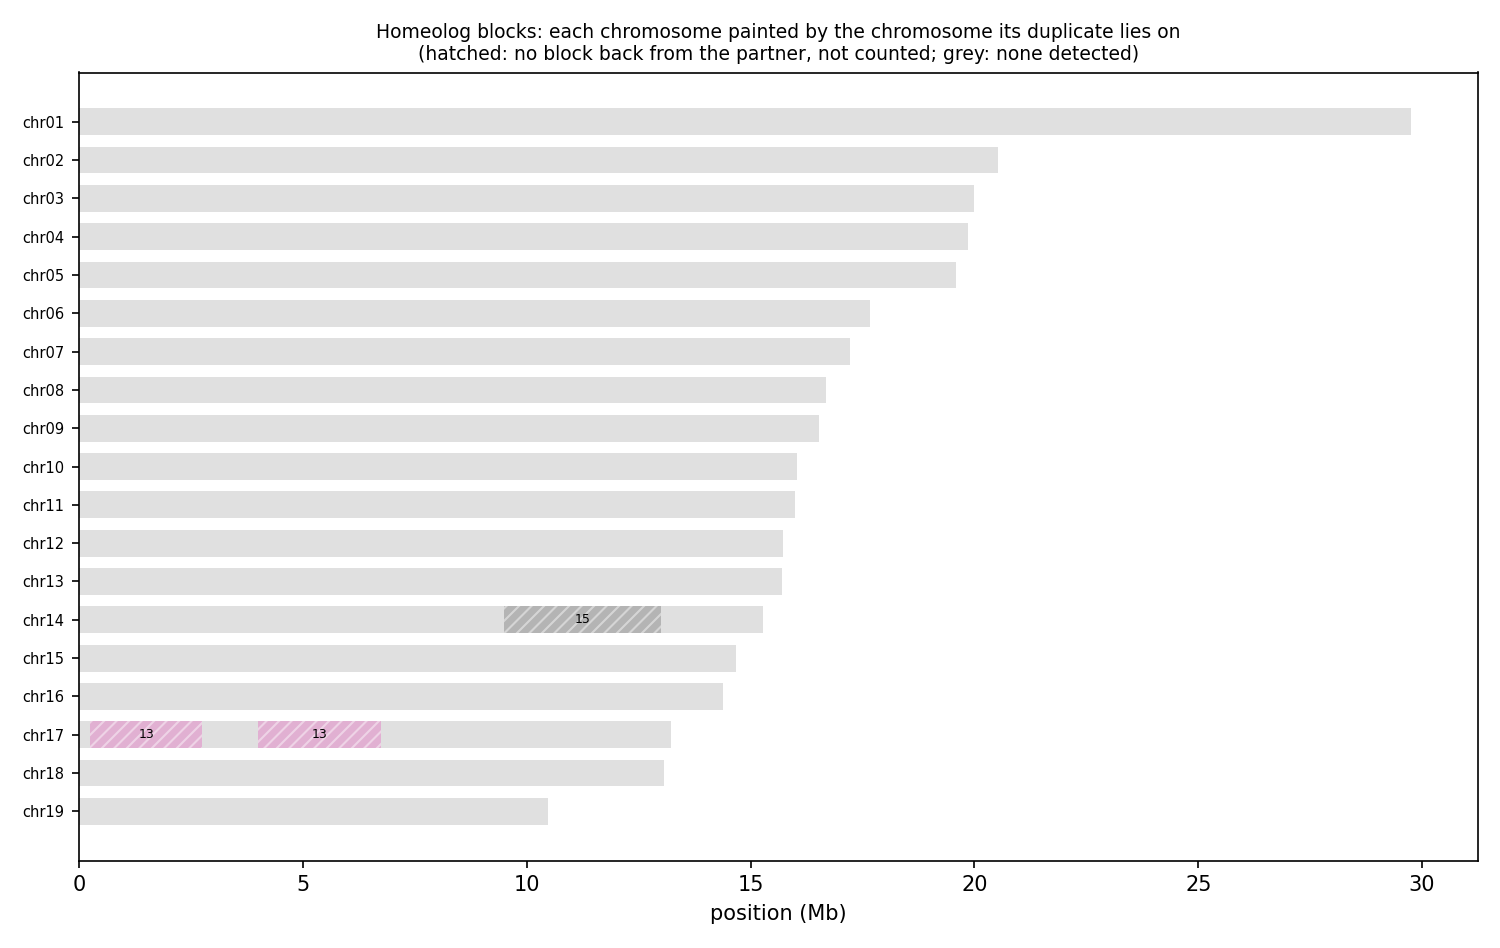

Data behind this chart, as committed beside it:
anchor	chrom	win_start	win_end	best	best_dist	second	second_dist	median_dist	z	homeolog_like
HAP1_chr01	chr01	1	250000	chr15	0.1022	chr02	0.09621	0.112	1.68	no
HAP1_chr01	chr01	250001	500000	chr10	0.1298	chr04	0.1261	0.1357	1.99	no
HAP1_chr01	chr01	500001	750000	chr07	0.1032	chr12	0.1072	0.1135	2.04	no
HAP1_chr01	chr01	750001	1000000	chr14	0.06872	chr06	0.07938	0.08837	2.81	no
HAP1_chr01	chr01	1000001	1250000	chr15	0.1168	chr10	0.1155	0.1238	1.68	no
HAP1_chr01	chr01	1250001	1500000	chr14	0.08919	chr12	0.09182	0.1028	2.02	no
HAP1_chr01	chr01	1500001	1750000	chr08	0.1274	chr04	0.1286	0.1463	5.13	yes
HAP1_chr01	chr01	1750001	2000000	chr18	0.1183	chr04	0.1218	0.1347	4.27	yes
HAP1_chr01	chr01	2000001	2250000	chr10	0.1206	chr04	0.1319	0.146	6.92	yes
HAP1_chr01	chr01	2250001	2500000	chr10	0.1067	chr05	0.107	0.1248	2.50	no
HAP1_chr01	chr01	2500001	2750000	chr10	0.08720	chr15	0.08968	0.09680	1.24	no
HAP1_chr01	chr01	2750001	3000000	chr04	0.1195	chr10	0.1254	0.1355	1.94	no
HAP1_chr01	chr01	3000001	3250000	chr19	0.1219	chr16	0.1182	0.1238	2.77	no
HAP1_chr01	chr01	3250001	3500000	chr04	0.1255	chr19	0.1374	0.1347	1.94	no
HAP1_chr01	chr01	3500001	3750000	chr10	0.09432	chr07	0.09446	0.1145	3.06	yes
HAP1_chr01	chr01	3750001	4000000	chr07	0.09053	chr12	0.09383	0.1043	2.01	no
HAP1_chr01	chr01	4000001	4250000	chr14	0.1278	chr07	0.1304	0.1396	2.07	no
HAP1_chr01	chr01	4250001	4500000	chr15	0.1124	chr04	0.1177	0.1271	2.94	no
HAP1_chr01	chr01	4500001	4750000	chr02	0.08731	chr11	0.1196	0.126	8.99	yes
HAP1_chr01	chr01	4750001	5000000	chr19	0.1221	chr15	0.119	0.1332	1.73	no
HAP1_chr01	chr01	5000001	5250000	chr14	0.125	chr18	0.1321	0.145	2.29	no
HAP1_chr01	chr01	5250001	5500000	chr03	0.1015	chr17	0.1105	0.1131	1.02	no
HAP1_chr01	chr01	5500001	5750000	chr19	0.08997	chr15	0.1101	0.1164	7.70	yes
HAP1_chr01	chr01	5750001	6000000	chr04	0.08633	chr17	0.09849	0.1004	1.76	no
HAP1_chr01	chr01	6000001	6250000	chr04	0.09636	chr06	0.09863	0.106	1.22	no
HAP1_chr01	chr01	6250001	6500000	chr18	0.1242	chr16	0.1242	0.1356	1.18	no
HAP1_chr01	chr01	6500001	6750000	chr18	0.112	chr13	0.1121	0.1191	1.53	no
HAP1_chr01	chr01	6750001	7000000	chr05	0.1018	chr11	0.112	0.1173	2.51	no
HAP1_chr01	chr01	7000001	7250000	chr12	0.1031	chr19	0.1109	0.1094	1.34	no
HAP1_chr01	chr01	7250001	7500000	chr07	0.08857	chr09	0.08930	0.09597	0.82	no
HAP1_chr01	chr01	7500001	7750000	chr02	0.09545	chr11	0.1068	0.1119	3.34	yes
HAP1_chr01	chr01	7750001	8000000	chr18	0.07881	chr12	0.07792	0.08436	0.89	no
HAP1_chr01	chr01	8000001	8250000	chr19	0.05889	chr16	0.05684	0.05881	2.22	no
HAP1_chr01	chr01	8250001	8500000	chr12	0.1036	chr10	0.1053	0.1176	1.73	no
HAP1_chr01	chr01	8500001	8750000	chr19	0.09773	chr11	0.09023	0.09430	0.95	no
HAP1_chr01	chr01	8750001	9000000	chr19	0.1096	chr04	0.1036	0.1147	2.40	no
HAP1_chr01	chr01	9000001	9250000	chr06	0.09194	chr15	0.09762	0.1069	1.70	no
HAP1_chr01	chr01	9250001	9500000	chr19	0.1066	chr16	0.1116	0.1191	4.13	yes
HAP1_chr01	chr01	9500001	9750000	chr15	0.1135	chr07	0.1116	0.1187	1.80	no
HAP1_chr01	chr01	9750001	10000000	chr15	0.1036	chr10	0.1082	0.1153	2.63	no
HAP1_chr01	chr01	10000001	10250000	chr17	0.1023	chr19	0.1081	0.1048	1.49	no
HAP1_chr01	chr01	10250001	10500000	chr14	0.11	chr12	0.1109	0.1197	2.19	no
HAP1_chr01	chr01	10500001	10750000	chr19	0.1298	chr18	0.1267	0.1255	1.51	no
HAP1_chr01	chr01	10750001	11000000	chr07	0.08672	chr10	0.08937	0.1071	3.49	yes
HAP1_chr01	chr01	11000001	11250000	chr19	0.1346	chr11	0.1294	0.1355	3.08	yes
HAP1_chr01	chr01	11250001	11500000	chr19	0.1365	chr14	0.1336	0.1392	2.58	no
HAP1_chr01	chr01	11500001	11750000	chr19	0.134	chr09	0.1265	0.1367	1.69	no
HAP1_chr01	chr01	11750001	12000000	chr19	0.1079	chr18	0.1051	0.1117	1.12	no
HAP1_chr01	chr01	12000001	12250000	chr15	0.1183	chr17	0.1249	0.1288	1.84	no
HAP1_chr01	chr01	12250001	12500000	chr07	0.1087	chr04	0.1084	0.1247	1.21	no
HAP1_chr01	chr01	12500001	12750000	chr19	0.1362	chr13	0.1353	0.1439	3.08	yes
HAP1_chr01	chr01	12750001	13000000	chr19	0.1306	chr12	0.1241	0.1294	1.89	no
HAP1_chr01	chr01	13000001	13250000	chr19	0.1167	chr13	0.1118	0.1222	3.03	yes
HAP1_chr01	chr01	13250001	13500000	chr19	0.1388	chr09	0.136	0.1475	4.18	yes
HAP1_chr01	chr01	13500001	13750000	chr19	0.1452	chr13	0.1478	0.1555	2.22	no
HAP1_chr01	chr01	13750001	14000000	chr08	0.1183	chr19	0.1292	0.1329	2.38	no
HAP1_chr01	chr01	14000001	14250000	chr04	0.09621	chr09	0.1026	0.1105	2.16	no
HAP1_chr01	chr01	14250001	14500000	chr19	0.1006	chr02	0.1246	0.1404	5.45	yes
HAP1_chr01	chr01	14500001	14750000	chr15	0.1272	chr07	0.1274	0.142	4.58	yes
HAP1_chr01	chr01	14750001	15000000	chr18	0.1289	chr14	0.1304	0.1519	4.02	yes
... 1,237 more rows
